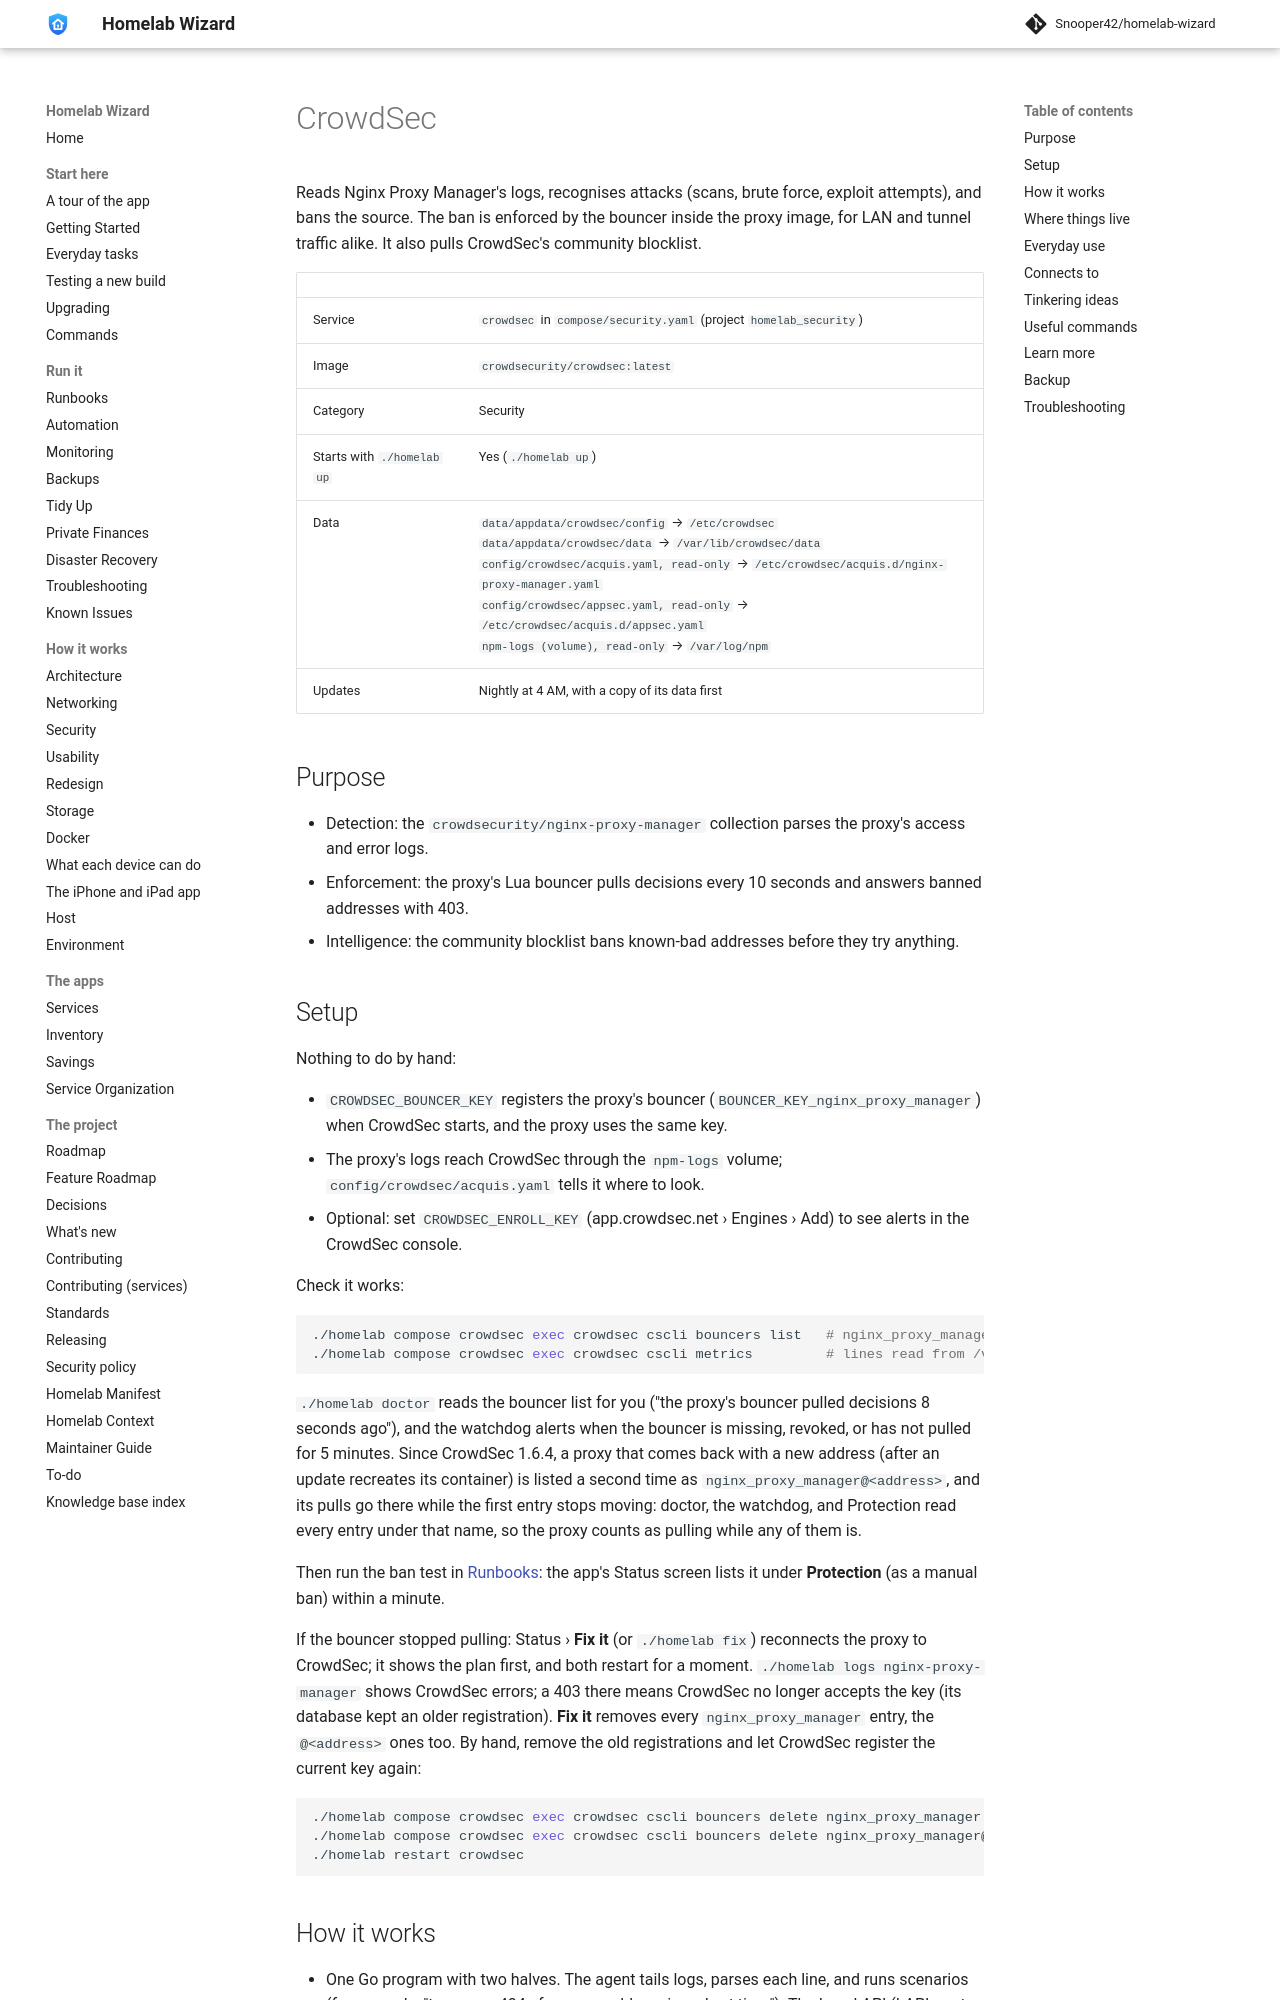

repository: Snooper42/homelab-wizard · page: services/security/CrowdSec/index.html · generator: mkdocs

---
version: 0.17.0
---

# CrowdSec

Reads Nginx Proxy Manager's logs, recognises attacks (scans, brute force, exploit attempts), and bans the source. The ban is enforced by the bouncer inside the proxy image, for LAN and tunnel traffic alike. It also pulls CrowdSec's community blocklist.

<!-- BEGIN homelab:generated (./homelab docs rewrites this block) -->
| | |
|---|---|
| Service | `crowdsec` in `compose/security.yaml` (project `homelab_security`) |
| Image | `crowdsecurity/crowdsec:latest` |
| Category | Security |
| Starts with `./homelab up` | Yes (`./homelab up`) |
| Data | `data/appdata/crowdsec/config` → `/etc/crowdsec`<br>`data/appdata/crowdsec/data` → `/var/lib/crowdsec/data`<br>`config/crowdsec/acquis.yaml, read-only` → `/etc/crowdsec/acquis.d/nginx-proxy-manager.yaml`<br>`config/crowdsec/appsec.yaml, read-only` → `/etc/crowdsec/acquis.d/appsec.yaml`<br>`npm-logs (volume), read-only` → `/var/log/npm` |
| Updates | Nightly at 4 AM, with a copy of its data first |
<!-- END homelab:generated -->

## Purpose

- Detection: the `crowdsecurity/nginx-proxy-manager` collection parses the proxy's access and error logs.
- Enforcement: the proxy's Lua bouncer pulls decisions every 10 seconds and answers banned addresses with 403.
- Intelligence: the community blocklist bans known-bad addresses before they try anything.
